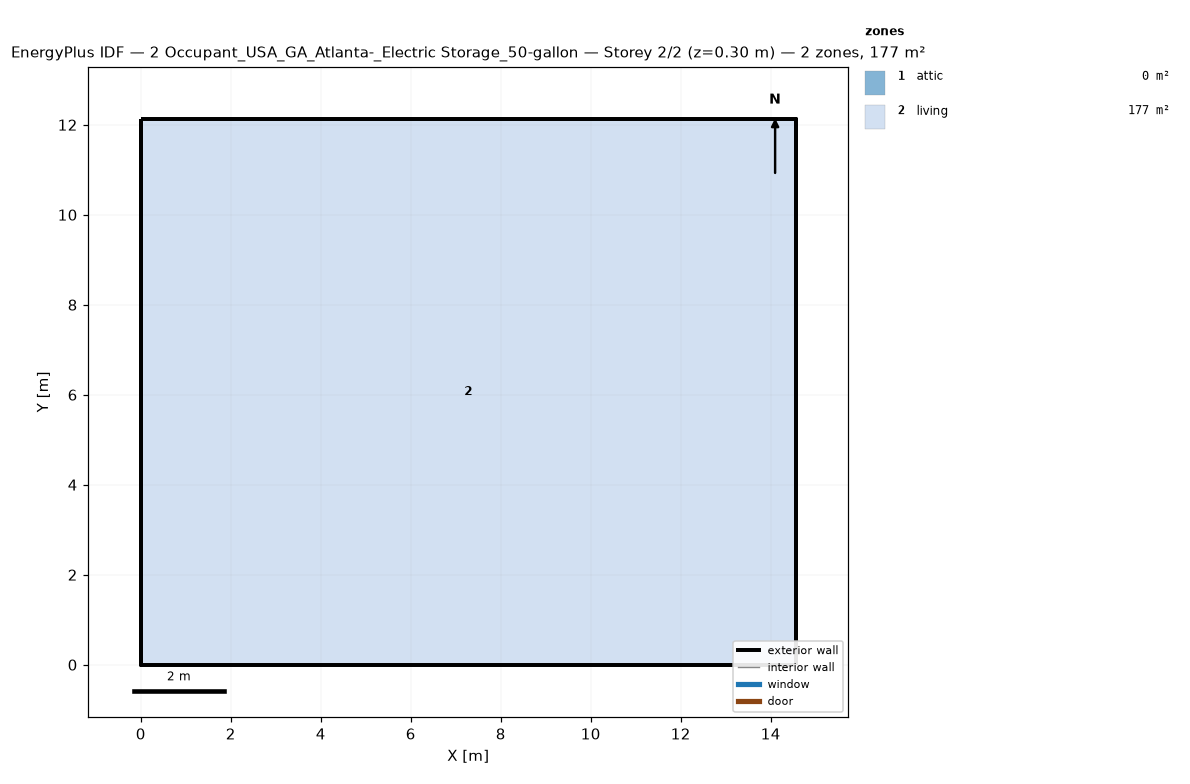
=== STOREY PLAN SPEC (per zone: floor XY polygon, exterior-wall plan segments, windows/doors) ===
zone 1: attic  (0.0 m²)
  exterior wall: (14.55, 0.00) – (14.55, 12.13) – (14.55, 6.06)  [18.2 m]
  exterior wall: (0.00, 12.13) – (0.00, 0.00) – (0.00, 6.06)  [18.2 m]
zone 2: living  (176.5 m²)
  floor: (0.00, 0.00) (0.00, 12.13) (14.55, 12.13) (14.55, 0.00)
  exterior wall: (0.00, 0.00) – (14.55, 0.00)  [14.6 m]
  exterior wall: (14.55, 0.00) – (14.55, 12.13)  [12.1 m]
  exterior wall: (14.55, 12.13) – (0.00, 12.13)  [14.6 m]
  exterior wall: (0.00, 12.13) – (0.00, 0.00)  [12.1 m]

=== DERIVED (storey summary) ===
Building: 2 Occupant_USA_GA_Atlanta-_Electric Storage_50-gallon
Storey: 2 of 2  (floor level z = 0.30 m)
Storey gross floor area: 176.5 m²
Zones on this storey: 2
  - attic: floor 0.0 m²; exterior wall 36.4 m (24.5 m²); WWR 0.0%
  - living: floor 176.5 m²; exterior wall 53.4 m (146.4 m²); WWR 0.0%
Zone adjacency: (none detected)